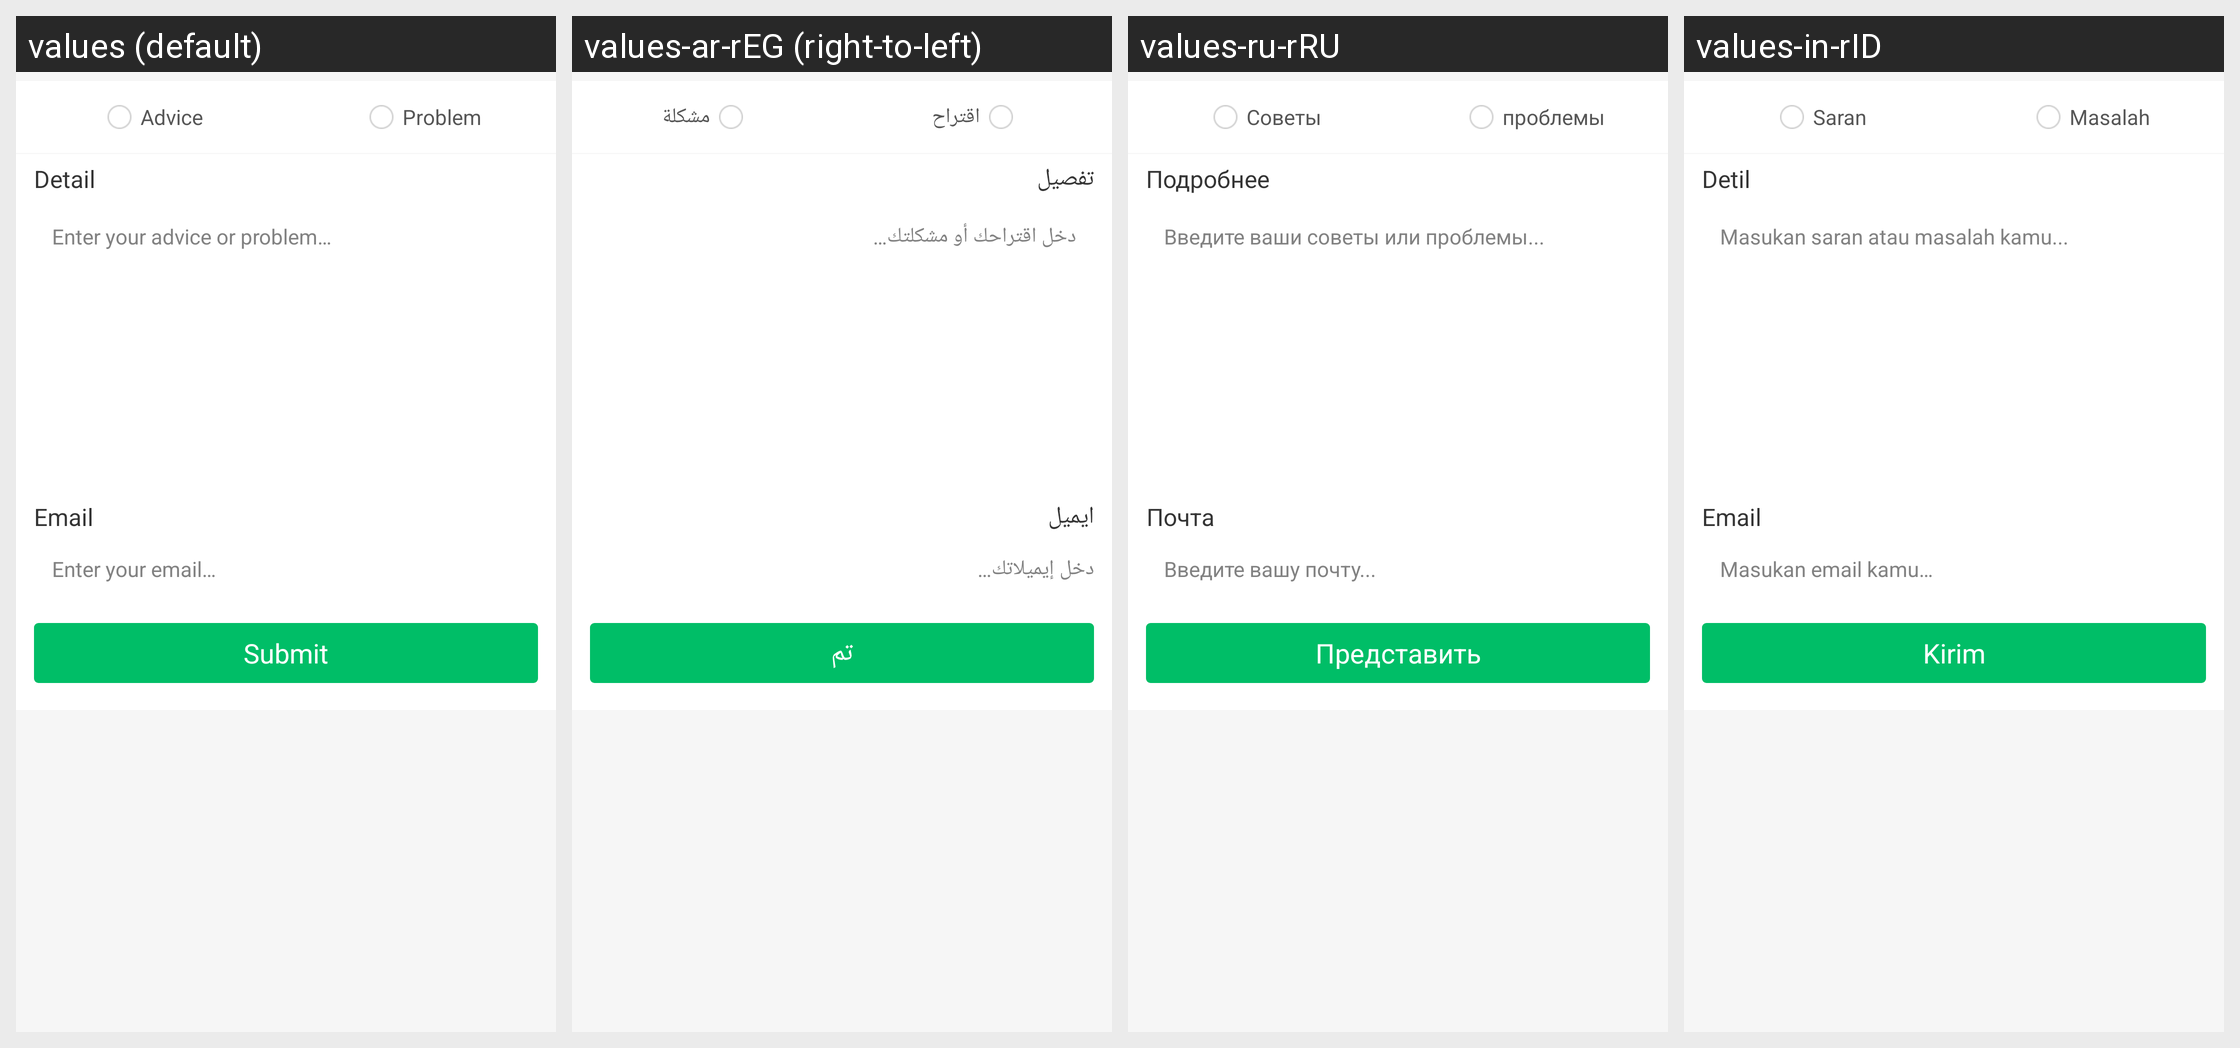

Translations of the strings shown on this Android screen, per locale in the grid:
Android screen res/layout/feedback_fragment_layout.xml rendered under 4 locales, left to right: values (default), values-ar-rEG (right-to-left), values-ru-rRU, values-in-rID. Device: Nexus 5 (rendered at 1080×1920; each locale shown at half size, 540×960, under a caption strip naming it); theme Theme.NineApps.
Other locales in the repository, not shown: values-hi-rIN.
Strings drawn on this screen, with the default value and each locale's value (text and hints the layout hard-codes, and strings that could not be matched under every locale, appear in the picture but are not listed):

feedback_advice_text
  values: Advice
  values-ar-rEG: اقتراح
  values-ru-rRU: Советы
  values-in-rID: Saran

feedback_problem_text
  values: Problem
  values-ar-rEG: مشكلة
  values-ru-rRU: проблемы
  values-in-rID: Masalah

feedback_detail_text
  values: Detail
  values-ar-rEG: تفصيل
  values-ru-rRU: Подробнее
  values-in-rID: Detil

feedback_write_text
  values: Enter your advice or problem…
  values-ar-rEG: دخل اقتراحك أو مشكلتك…
  values-ru-rRU: Введите ваши советы или проблемы...
  values-in-rID: Masukan saran atau masalah kamu...

feedback_email_text
  values: Email
  values-ar-rEG: ايميل
  values-ru-rRU: Почта
  values-in-rID: Email

feedback_email_write_text
  values: Enter your email…
  values-ar-rEG: دخل إيميلاتك…
  values-ru-rRU: Введите вашу почту...
  values-in-rID: Masukan email kamu…

feedback_submit_text
  values: Submit
  values-ar-rEG: تم
  values-ru-rRU: Представить
  values-in-rID: Kirim
